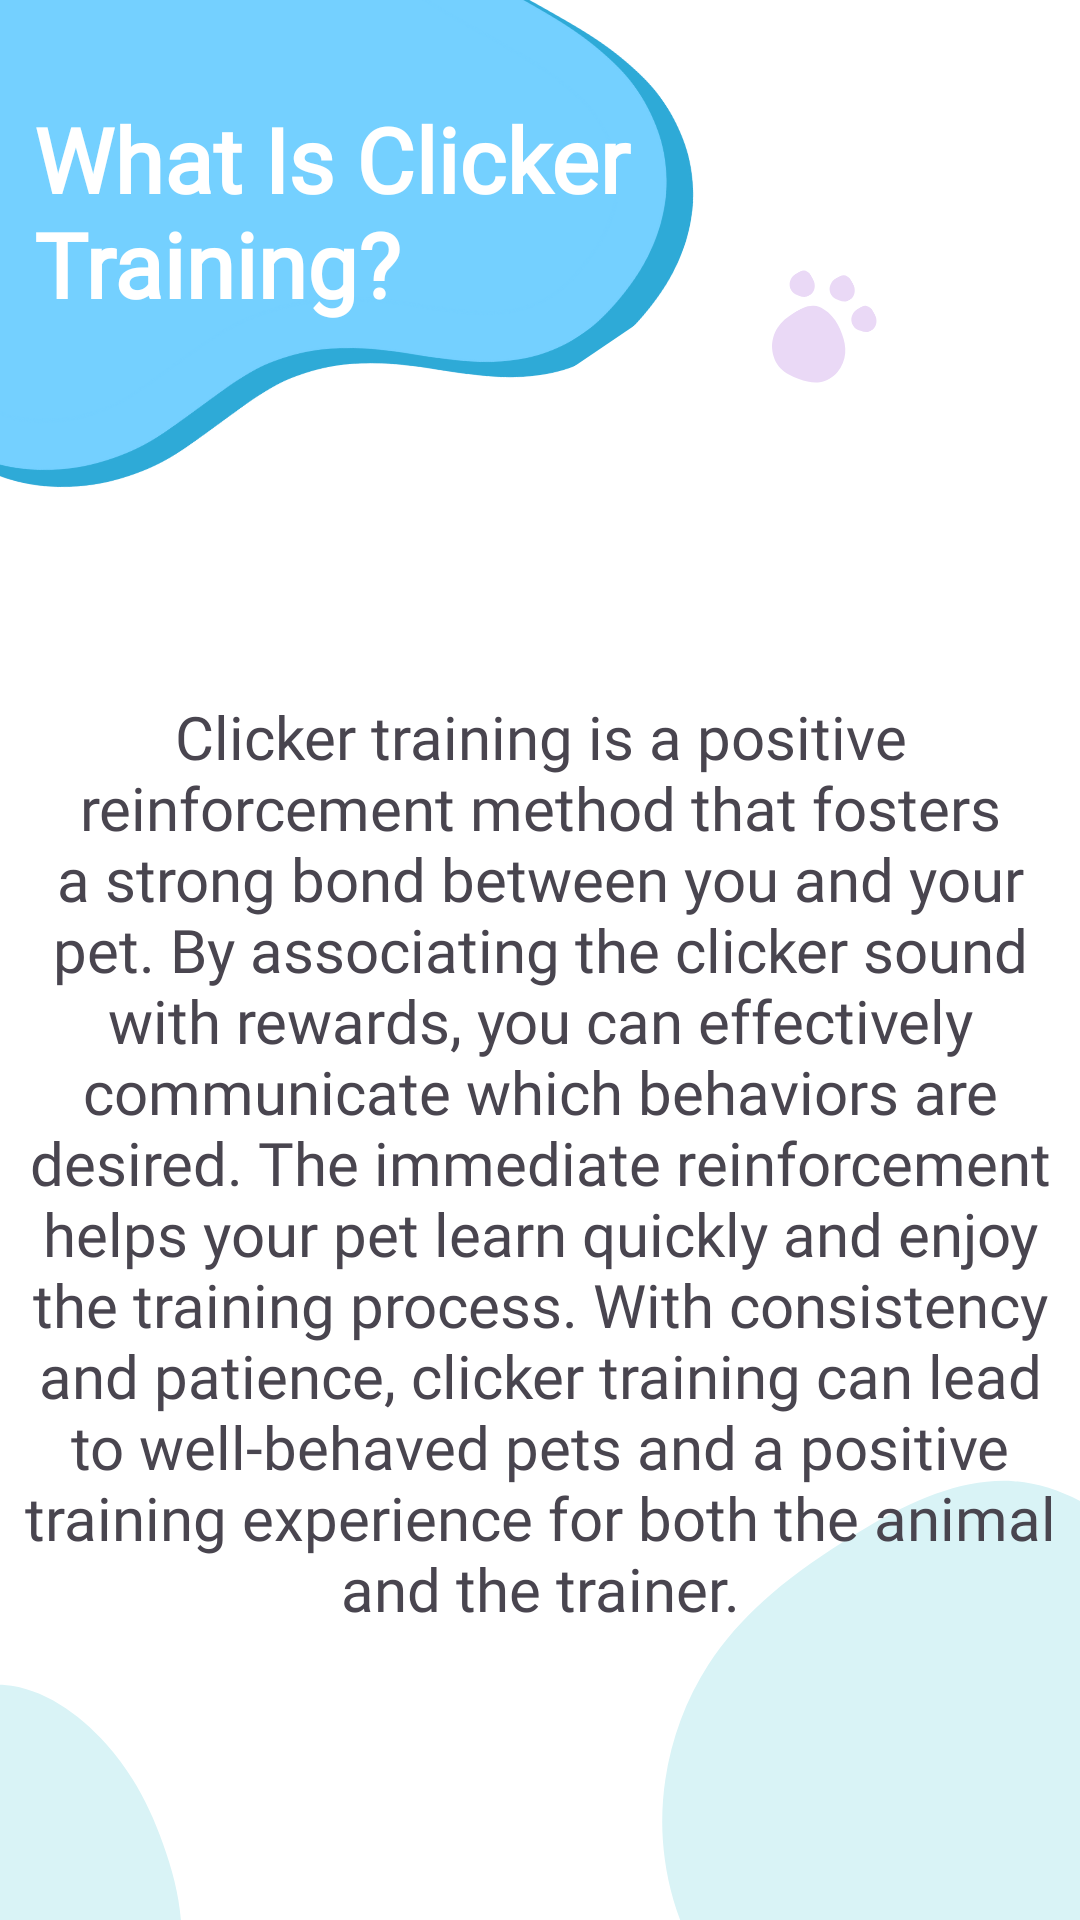

Write the Android layout XML for this screen, with the resource values it uses.
<!-- AndroidManifest.xml: application theme Theme.TrainaPaw -->
<!-- res/layout/activity_clicker_description.xml -->
<?xml version="1.0" encoding="utf-8"?>
<androidx.constraintlayout.widget.ConstraintLayout xmlns:android="http://schemas.android.com/apk/res/android"
    xmlns:app="http://schemas.android.com/apk/res-auto"
    xmlns:tools="http://schemas.android.com/tools"
    android:layout_width="match_parent"
    android:layout_height="match_parent"
    android:background="@drawable/screenbg"
    tools:context=".ClickerDescriptionActivity">

    <TextView
        android:id="@+id/textView22"
        android:layout_width="229dp"
        android:layout_height="89dp"
        android:fontFamily="@font/montserrat"
        android:text="What Is Clicker Training?"
        android:textColor="@color/white"
        android:textSize="30sp"
        android:textStyle="bold"
        app:layout_constraintBottom_toBottomOf="parent"
        app:layout_constraintEnd_toEndOf="parent"
        app:layout_constraintHorizontal_bias="0.087"
        app:layout_constraintStart_toStartOf="parent"
        app:layout_constraintTop_toTopOf="parent"
        app:layout_constraintVertical_bias="0.059" />

    <TextView
        android:id="@+id/textView23"
        android:layout_width="358dp"
        android:layout_height="452dp"
        android:layout_marginTop="40dp"
        android:fontFamily="@font/montserrat"
        android:gravity="center"
        android:text="@string/clicker_description"
        android:textSize="20sp"
        app:layout_constraintEnd_toEndOf="parent"
        app:layout_constraintHorizontal_bias="0.49"
        app:layout_constraintStart_toStartOf="parent"
        app:layout_constraintTop_toBottomOf="@+id/textView22" />


</androidx.constraintlayout.widget.ConstraintLayout>
<!-- resources referenced by this layout -->
<resources>
  <!-- drawable screenbg: png bitmap (drawable, 49924 bytes) -->
  <string name="clicker_description">Clicker training is a positive reinforcement method that fosters a strong bond between you and your pet. By associating the clicker sound with rewards, you can effectively communicate which behaviors are desired. The immediate reinforcement helps your pet learn quickly and enjoy the training process. With consistency and patience, clicker training can lead to well-behaved pets and a positive training experience for both the animal and the trainer.</string>
  <style name="Theme.TrainaPaw" parent="Base.Theme.TrainaPaw" />
  <style name="Base.Theme.TrainaPaw" parent="Theme.Material3.DayNight.NoActionBar">
          
         <item name="colorPrimary">@color/blue</item>
          <item name="colorPrimaryVariant">@color/blue</item>
      </style>
  <!-- not gathered from this repository: default colours our renderer supplied (Android Studio template values) -->
  <color name="white">#FFFFFFFF</color>
</resources>
